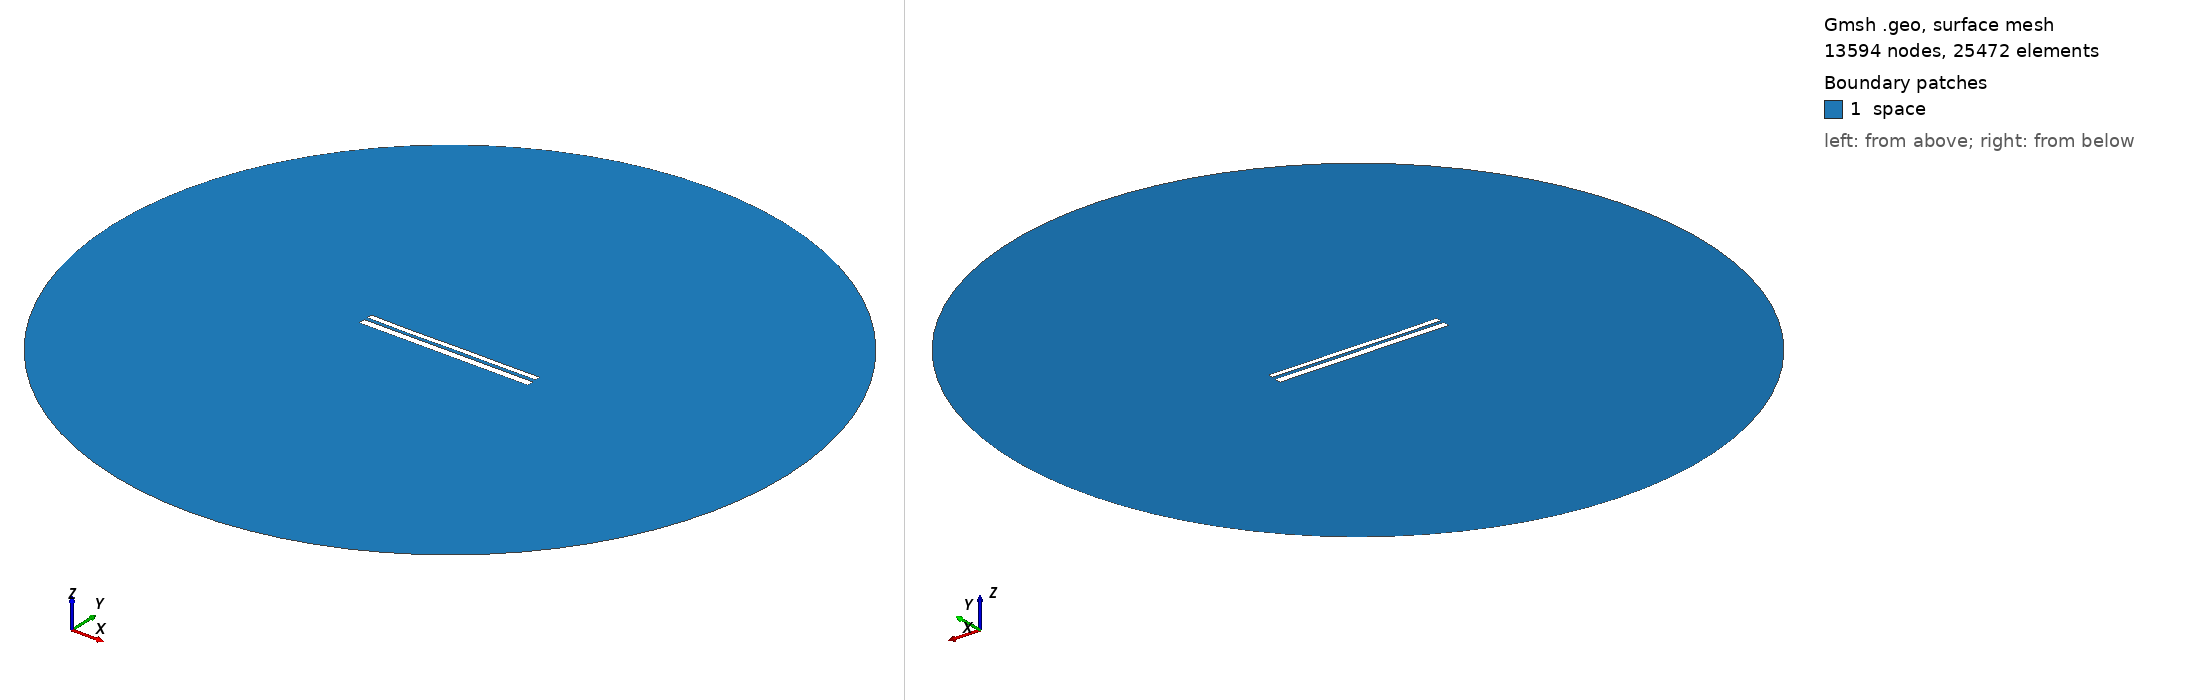

Gmsh geometry script, surface-meshed: 13594 nodes, 25472 surface elements. Boundary patches (legend numbers): 1 space. Left view from above one corner, right view from below the opposite corner. Legend entries are the model's physical surfaces. The drawing asked Gmsh for element sizes between 1% and 20% of the model's largest extent; the script's own settings can give other sizes.

=== 10282.geo (drawn) ===
//---------------------------------------
// Geometry kernel
//---------------------------------------

SetFactory("OpenCASCADE");



//---------------------------------------
// Parameters of the geometry
//---------------------------------------

// Overetch of the upper plate
overetch = 0.375;

// Distance between the plates
distance = 1.75;

// Discretization over the x axis (for the deformation)
nx = 50; 

// Length of the plate
L = 100 - overetch; 

// Number of modes
n = 4; 

// 1st mode coefficient
coeff(1) = 0.0;
beta(1) = 0.596864 * 3.1415926535 / L;

// 2nd mode coefficient
coeff(2) = -0.075;
beta(2) = 1.49418 * 3.1415926535 / L;

// 3rd mode coefficient
coeff(3) = -0.075;
beta(3) = 2.50025 * 3.1415926535 / L;

// 4th mode coefficient
coeff(4) = -0.075;
beta(4) = 3.49999 * 3.1415926535 / L;



//---------------------------------------
// Upper plate (deformed rectangle)
//---------------------------------------

// Coordiantes of the upper plate
xmin = -50;
xmax = 50 - overetch;

// Height of the upper plate
yheight = 4 - 2 * overetch;

// Indexes of the points
UpperID[] = {};
LowerID[] = {};
LeftID[] = {};
RightID[] = {};

// Point index
p = 1;

// Horizontal edges
For i In {1:nx}
    x = xmin + (i-1)*(xmax - xmin)/(nx-1);

    y_bottom = distance / 2 + overetch;
    For j In {1:n}
        C = (Cosh(beta(j)*L) + Cos(beta(j)*L)) / (Sinh(beta(j)*L) + Sin(beta(j)*L));
        y_bottom  = y_bottom + coeff(j) * (Cosh(beta(j)*(x+50)) - Cos(beta(j)*(x+50)) - C * (Sinh(beta(j)*(x+50)) - Sin(beta(j)*(x+50))));
    EndFor

    y_top = y_bottom + yheight;

    Point(p) = {x, y_top, 0, 1.0};
    UpperID[i] = p;
    p = p + 1;

    Point(p) = {x, y_bottom, 0, 1.0};
    LowerID[i] = p;
    p = p + 1;
EndFor

// Create point lists
UpperPts[] = {}; LowerPts[] = {};
For i In {1:nx}
  UpperPts[] += {UpperID[i]};
  LowerPts[] += {LowerID[i]};
EndFor

// Build splines
Spline(1) = {UpperPts[]};
Spline(2) = {LowerPts[]};
Line(3) = {LowerPts[nx-1], UpperPts[nx-1]};
Line(4) = {LowerPts[0], UpperPts[0]};

// Build the plane surface
Curve Loop(1) = {2, 3, -1, -4};
Plane Surface(1) = {1};



//---------------------------------------
// Lower plate (rectangle)
//---------------------------------------

// Vertices
Point(1001) = {-50, -1, 0, 1.0};
Point(1002) = { 50, -1, 0, 1.0};
Point(1003) = { 50,  -5, 0, 1.0};
Point(1004) = {-50,  -5, 0, 1.0};

// Edges
Line(5) = {1001, 1002};
Line(6) = {1002, 1003};
Line(7) = {1003, 1004};
Line(8) = {1004, 1001};

// Plane surface
Line Loop(2) = {5, 6, 7, 8};
Plane Surface(2) = {2}; 



//---------------------------------------
// Outer (fictious) boundary
//---------------------------------------

// Points
Point(1005) = {0, 0, 0};       // Center
Point(1006) = {200, 0, 0};     // Start point
Point(1007) = {0, 200, 0};     // 90 degrees
Point(1008) = {-200, 0, 0};    // 180 degrees
Point(1009) = {0, -200, 0};    // 270 degrees

// Circle arcs (each needs start, center, end)
Circle(9) = {1006, 1005, 1007};
Circle(10) = {1007, 1005, 1008};
Circle(11) = {1008, 1005, 1009};
Circle(12) = {1009, 1005, 1006};

// Plane surface for the entire domain
Curve Loop(3) = {9, 10, 11, 12};
Surface(3) = {3};

// Subtract the plates from the whole domain to obtain the actual domain where we want to solve the equations
BooleanDifference{ Surface{3}; Delete; }{ Surface{1}; Surface{2}; Delete; }




//---------------------------------------
// Transfinite Lines/Curves
//---------------------------------------

// Set the number of points on the boundaries
r = 7;

// Plates
Transfinite Curve {1, 2} = 50*r Using Progression 1;
Transfinite Curve {3, 4} = 2*r Using Progression 1;
Transfinite Line {5, 7} = 50*r Using Progression 1;
Transfinite Line {6, 8} = 2*r Using Progression 1;

// Outer boundary
Transfinite Line {9, 10, 11, 12} = 20 Using Progression 1;



//---------------------------------------
// Physical groups
//---------------------------------------                

// Physical curves (boundaries)
Physical Line("force_segment", 10) = {2};
Physical Line("upper_plate", 11) = {1, 3, 4};
Physical Line("lower_plate", 12) = {5, 6, 7, 8};
Physical Line("boundary", 20) = {9, 10, 11, 12};

// Physical Surfaces
Physical Surface("space", 30) = {3};



//---------------------------------------
// 6. Generate the Mesh
//---------------------------------------

// 2D mesh generation
Mesh 2;
